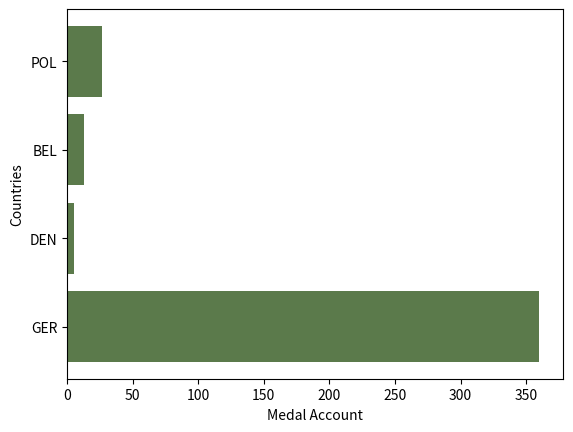

Write the Python code that produced this figure.
import matplotlib.pyplot as plt
import numpy as np

countries = np.array(['GER', 'DEN', 'BEL', 'POL'])
account = np.array([360, 5, 13, 27])

plt.barh(countries, account, color="#5B7A4B", linewidth = 0.2)
plt.ylabel("Countries")
plt.xlabel("Medal Account")
plt.show()